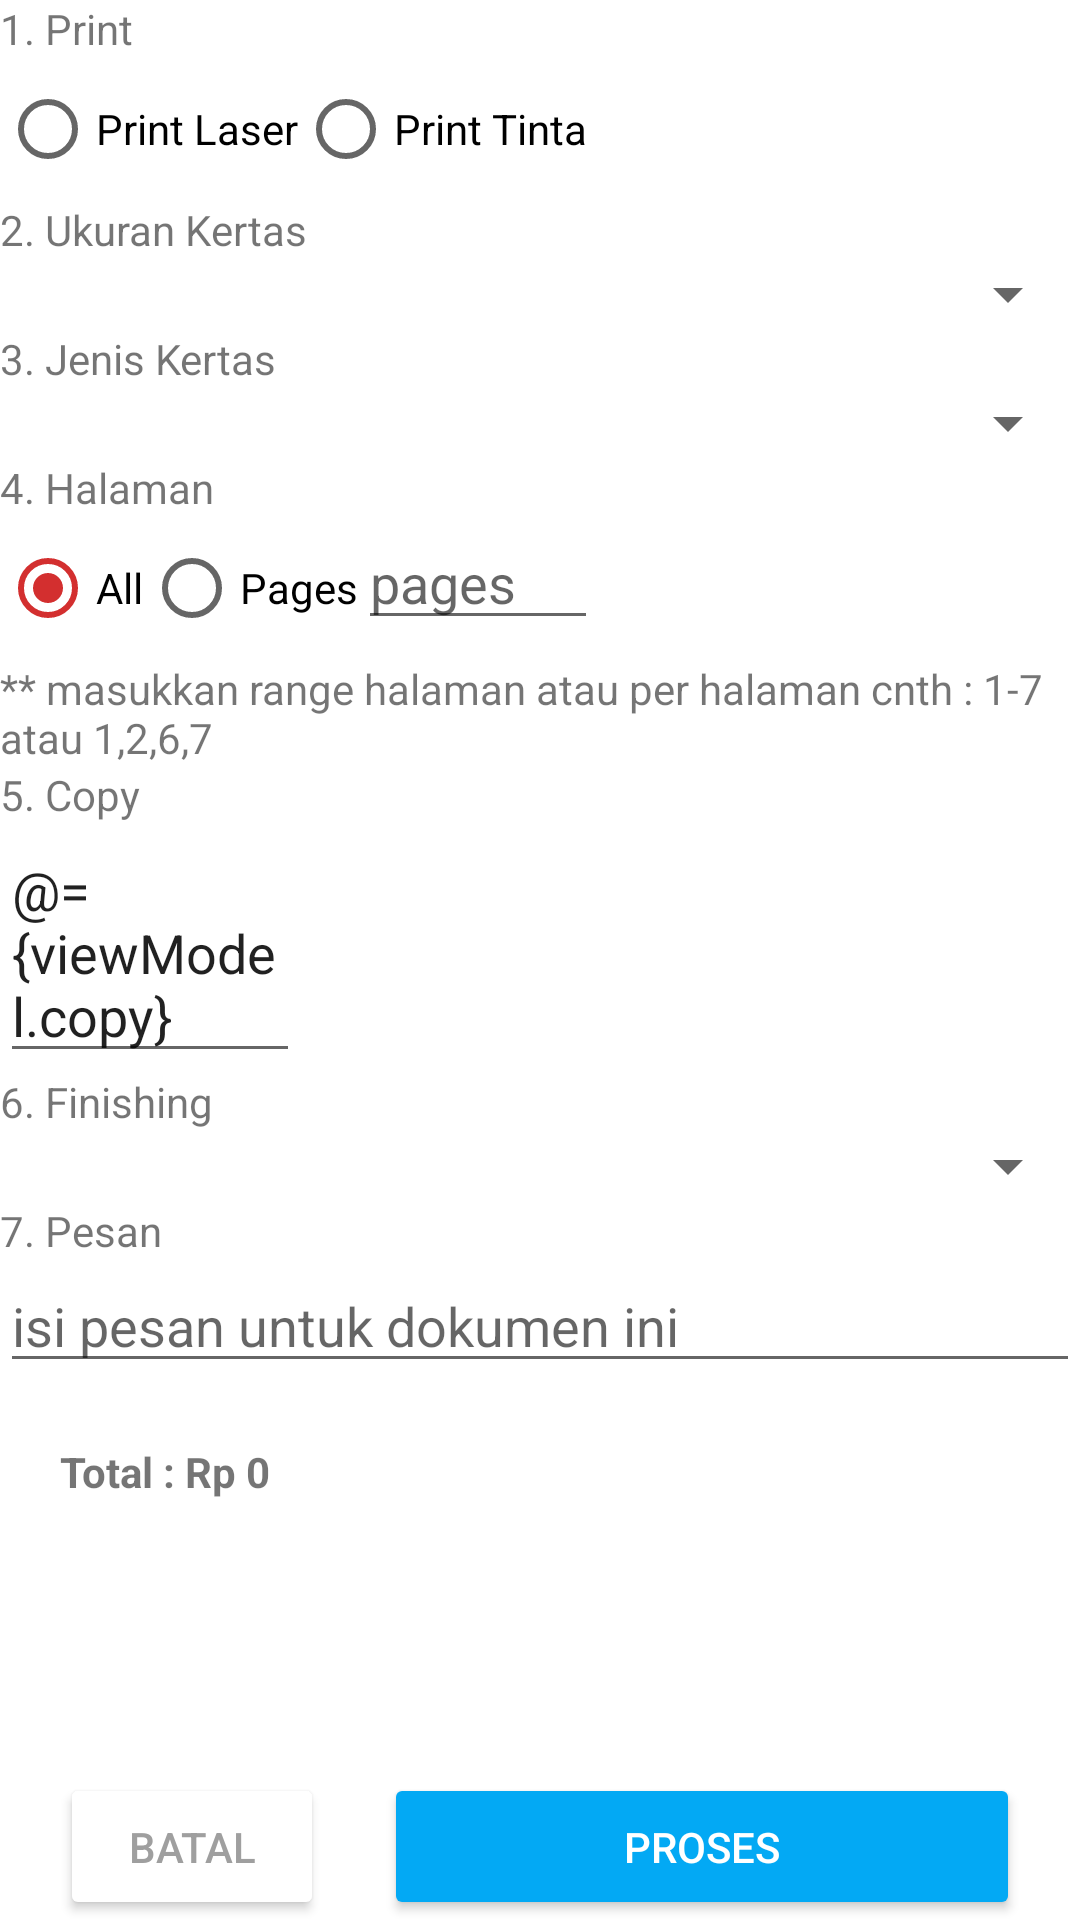

Here is an Android app screen rendered from its layout file. Give the layout XML and the strings, colors and styles it references.
<!-- AndroidManifest.xml: application theme Theme.SIAPrint -->
<!-- res/layout/fragment_print_detail.xml -->
<?xml version="1.0" encoding="utf-8"?>
<layout>
    <data>
        <variable
            name="viewModel"
            type="com.dalamsyah.siaprint.ui.print.PrintViewModel" />
    </data>

    <androidx.constraintlayout.widget.ConstraintLayout xmlns:android="http://schemas.android.com/apk/res/android"
        xmlns:tools="http://schemas.android.com/tools"
        android:layout_width="match_parent"
        android:layout_height="match_parent"
        xmlns:app="http://schemas.android.com/apk/res-auto"
        tools:context=".ui.print.PrintDetailFragment">

        <ScrollView
            android:id="@+id/scrollView"
            app:layout_constraintTop_toTopOf="parent"
            app:layout_constraintBottom_toTopOf="@id/btnNext"
            android:layout_width="match_parent"
            android:layout_height="0dp">

            <androidx.constraintlayout.widget.ConstraintLayout
                android:layout_width="match_parent"
                android:layout_height="match_parent">

                <LinearLayout
                    app:layout_constraintTop_toTopOf="parent"
                    android:orientation="vertical"
                    android:layout_width="match_parent"
                    android:layout_height="wrap_content">

                    <TextView
                        android:text="@string/print"
                        android:layout_width="match_parent"
                        android:layout_height="wrap_content"/>

                    <RadioGroup
                        android:id="@+id/rgPrint"
                        android:orientation="horizontal"
                        android:layout_width="match_parent"
                        android:layout_height="wrap_content">

                        <RadioButton
                            android:id="@+id/rbLaser"
                            android:text="@string/print_laser"
                            android:layout_width="wrap_content"
                            android:layout_height="wrap_content"/>

                        <RadioButton
                            android:id="@+id/rbTinta"
                            android:text="@string/print_tinta"
                            android:layout_width="wrap_content"
                            android:layout_height="wrap_content"/>

                    </RadioGroup>

                    <TextView
                        android:text="@string/ukuran_kertas"
                        android:layout_width="match_parent"
                        android:layout_height="wrap_content"/>

                    <Spinner
                        android:id="@+id/spUkuranKertas"
                        android:spinnerMode="dialog"
                        android:layout_width="match_parent"
                        android:layout_height="wrap_content"/>

                    <TextView
                        android:text="@string/jenis_kertas"
                        android:layout_width="match_parent"
                        android:layout_height="wrap_content"/>

                    <Spinner
                        android:id="@+id/spJenisKertas"
                        android:spinnerMode="dialog"
                        android:layout_width="match_parent"
                        android:layout_height="wrap_content"/>

                    <TextView
                        android:text="@string/halaman"
                        android:layout_width="match_parent"
                        android:layout_height="wrap_content"/>

                    <LinearLayout
                        android:orientation="horizontal"
                        android:layout_width="wrap_content"
                        android:layout_height="wrap_content">

                        <RadioGroup
                            android:id="@+id/rgHalaman"
                            android:orientation="horizontal"
                            android:layout_width="match_parent"
                            android:layout_height="wrap_content">

                            <RadioButton
                                android:id="@+id/rbAll"
                                android:checked="true"
                                android:text="@string/all"
                                android:layout_width="wrap_content"
                                android:layout_height="wrap_content"/>

                            <RadioButton
                                android:id="@+id/rbPage"
                                android:text="@string/pages1"
                                android:layout_width="wrap_content"
                                android:layout_height="wrap_content"/>

                        </RadioGroup>

                        <EditText
                            android:id="@+id/etPage"
                            android:hint="@string/pages"
                            android:layout_width="80dp"
                            android:layout_height="wrap_content"/>

                    </LinearLayout>

                    <TextView
                        android:text="@string/desc_halaman"
                        android:layout_width="wrap_content"
                        android:layout_height="wrap_content"/>

                    <TextView
                        android:text="@string/copy"
                        android:layout_width="wrap_content"
                        android:layout_height="wrap_content"/>

                    <EditText
                        android:id="@+id/etCopy"
                        android:text="@={viewModel.copy}"
                        android:hint="copy"
                        android:layout_width="100dp"
                        android:layout_height="wrap_content"/>

                    <TextView
                        android:text="@string/finishing"
                        android:layout_width="wrap_content"
                        android:layout_height="wrap_content"/>

                    <Spinner
                        android:id="@+id/spFinishing"
                        android:spinnerMode="dialog"
                        android:layout_width="match_parent"
                        android:layout_height="wrap_content"/>

                    <TextView
                        android:text="@string/pesan"
                        android:layout_width="wrap_content"
                        android:layout_height="wrap_content"/>

                    <EditText
                        android:id="@+id/etPesan"
                        android:hint="@string/pesan_desc"
                        android:inputType="textMultiLine"
                        android:overScrollMode="always"
                        android:scrollbarStyle="insideInset"
                        android:scrollbars="vertical"
                        android:scrollHorizontally="false"
                        android:layout_width="match_parent"
                        android:layout_height="wrap_content"/>
                    <TextView
                        android:id="@+id/tvGrandTotal"
                        android:padding="@dimen/padding_layout_atas_samping_bawah"
                        android:text="Total : Rp 0"
                        android:textStyle="bold"
                        android:layout_width="match_parent"
                        android:layout_height="wrap_content"/>

                </LinearLayout>



            </androidx.constraintlayout.widget.ConstraintLayout>

        </ScrollView>

        <Button
            android:id="@+id/btnBatal"
            android:layout_marginLeft="@dimen/padding_layout_atas_samping_bawah"
            android:layout_marginRight="@dimen/padding_layout_atas_samping_bawah"
            app:layout_constraintBottom_toBottomOf="parent"
            app:layout_constraintLeft_toLeftOf="parent"
            app:layout_constraintRight_toLeftOf="@id/btnNext"
            android:text="@string/batal"
            android:textColor="@color/text_grey"
            android:theme="@style/ButtonSecondary"
            android:layout_width="wrap_content"
            android:layout_height="wrap_content"/>

        <Button
            android:id="@+id/btnNext"
            android:layout_marginRight="@dimen/padding_layout_atas_samping_bawah"
            app:layout_constraintBottom_toBottomOf="parent"
            app:layout_constraintRight_toRightOf="parent"
            app:layout_constraintLeft_toRightOf="@id/btnBatal"
            android:text="@string/proses"
            android:theme="@style/ButtonPrimary"
            android:layout_width="0dp"
            android:layout_height="wrap_content"/>

    </androidx.constraintlayout.widget.ConstraintLayout>

</layout>
<!-- resources referenced by this layout -->
<resources>
  <color name="text_grey">#9F9F9F</color>
  <dimen name="padding_layout_atas_samping_bawah">20dp</dimen>
  <string name="all">All</string>
  <string name="batal">batal</string>
  <string name="copy">5. Copy</string>
  <string name="desc_halaman">** masukkan range halaman atau per halaman cnth : 1-7 atau 1,2,6,7</string>
  <string name="finishing">6. Finishing</string>
  <string name="halaman">4. Halaman</string>
  <string name="jenis_kertas">3. Jenis Kertas</string>
  <string name="pages">pages</string>
  <string name="pages1">Pages</string>
  <string name="pesan">7. Pesan</string>
  <string name="pesan_desc">isi pesan untuk dokumen ini</string>
  <string name="print">1. Print</string>
  <string name="print_laser">Print Laser</string>
  <string name="print_tinta">Print Tinta</string>
  <string name="proses">Proses</string>
  <string name="ukuran_kertas">2. Ukuran Kertas</string>
  <style name="ButtonPrimary" parent="Widget.AppCompat.Button.Colored">
          <item name="android:backgroundTint" tools:targetApi="lollipop">@color/blue_500_siaprint</item>
          <item name="android:textColor">@color/white</item>
          <item name="color">@color/white</item>
          <item name="android:padding">@dimen/padding_button</item>
      </style>
  <style name="ButtonSecondary" parent="Widget.AppCompat.Button.Colored">
          <item name="android:backgroundTint" tools:targetApi="lollipop">@color/white</item>
          <item name="colorButtonNormal">@color/white</item>
          <item name="android:colorButtonNormal" tools:targetApi="lollipop">@color/white</item>
          <item name="android:textColor">@color/black</item>
          <item name="color">@color/black</item>
          <item name="android:textColorHighlight">@color/text_grey</item>
          <item name="android:textColorHint">@color/text_grey</item>
          <item name="android:padding">@dimen/padding_button</item>
          <item name="colorControlHighlight">@color/purple_500</item>
      </style>
  <style name="Theme.SIAPrint" parent="Theme.MaterialComponents.DayNight.DarkActionBar">
          
          <item name="colorPrimary">@color/blue_500_siaprint</item>
          <item name="colorPrimaryVariant">@color/blue_700_siaprint</item>
          <item name="colorOnPrimary">@color/white</item>
          
          <item name="colorSecondary">#D32F2F</item>
          <item name="colorSecondaryVariant">@color/white</item>
          <item name="colorOnSecondary">@color/black</item>
          
          
          <item name="android:statusBarColor" tools:targetApi="l">?attr/colorSecondaryVariant</item>
          <item name="android:windowLightStatusBar" tools:targetApi="m">true</item>
  </style>
  <color name="blue_500_siaprint">#03A9F4</color>
  <color name="white">#FFFFFFFF</color>
  <dimen name="padding_button">15dp</dimen>
  <color name="black">#FF000000</color>
  <color name="purple_500">#FF6200EE</color>
  <color name="blue_700_siaprint">#0288D1</color>
</resources>
